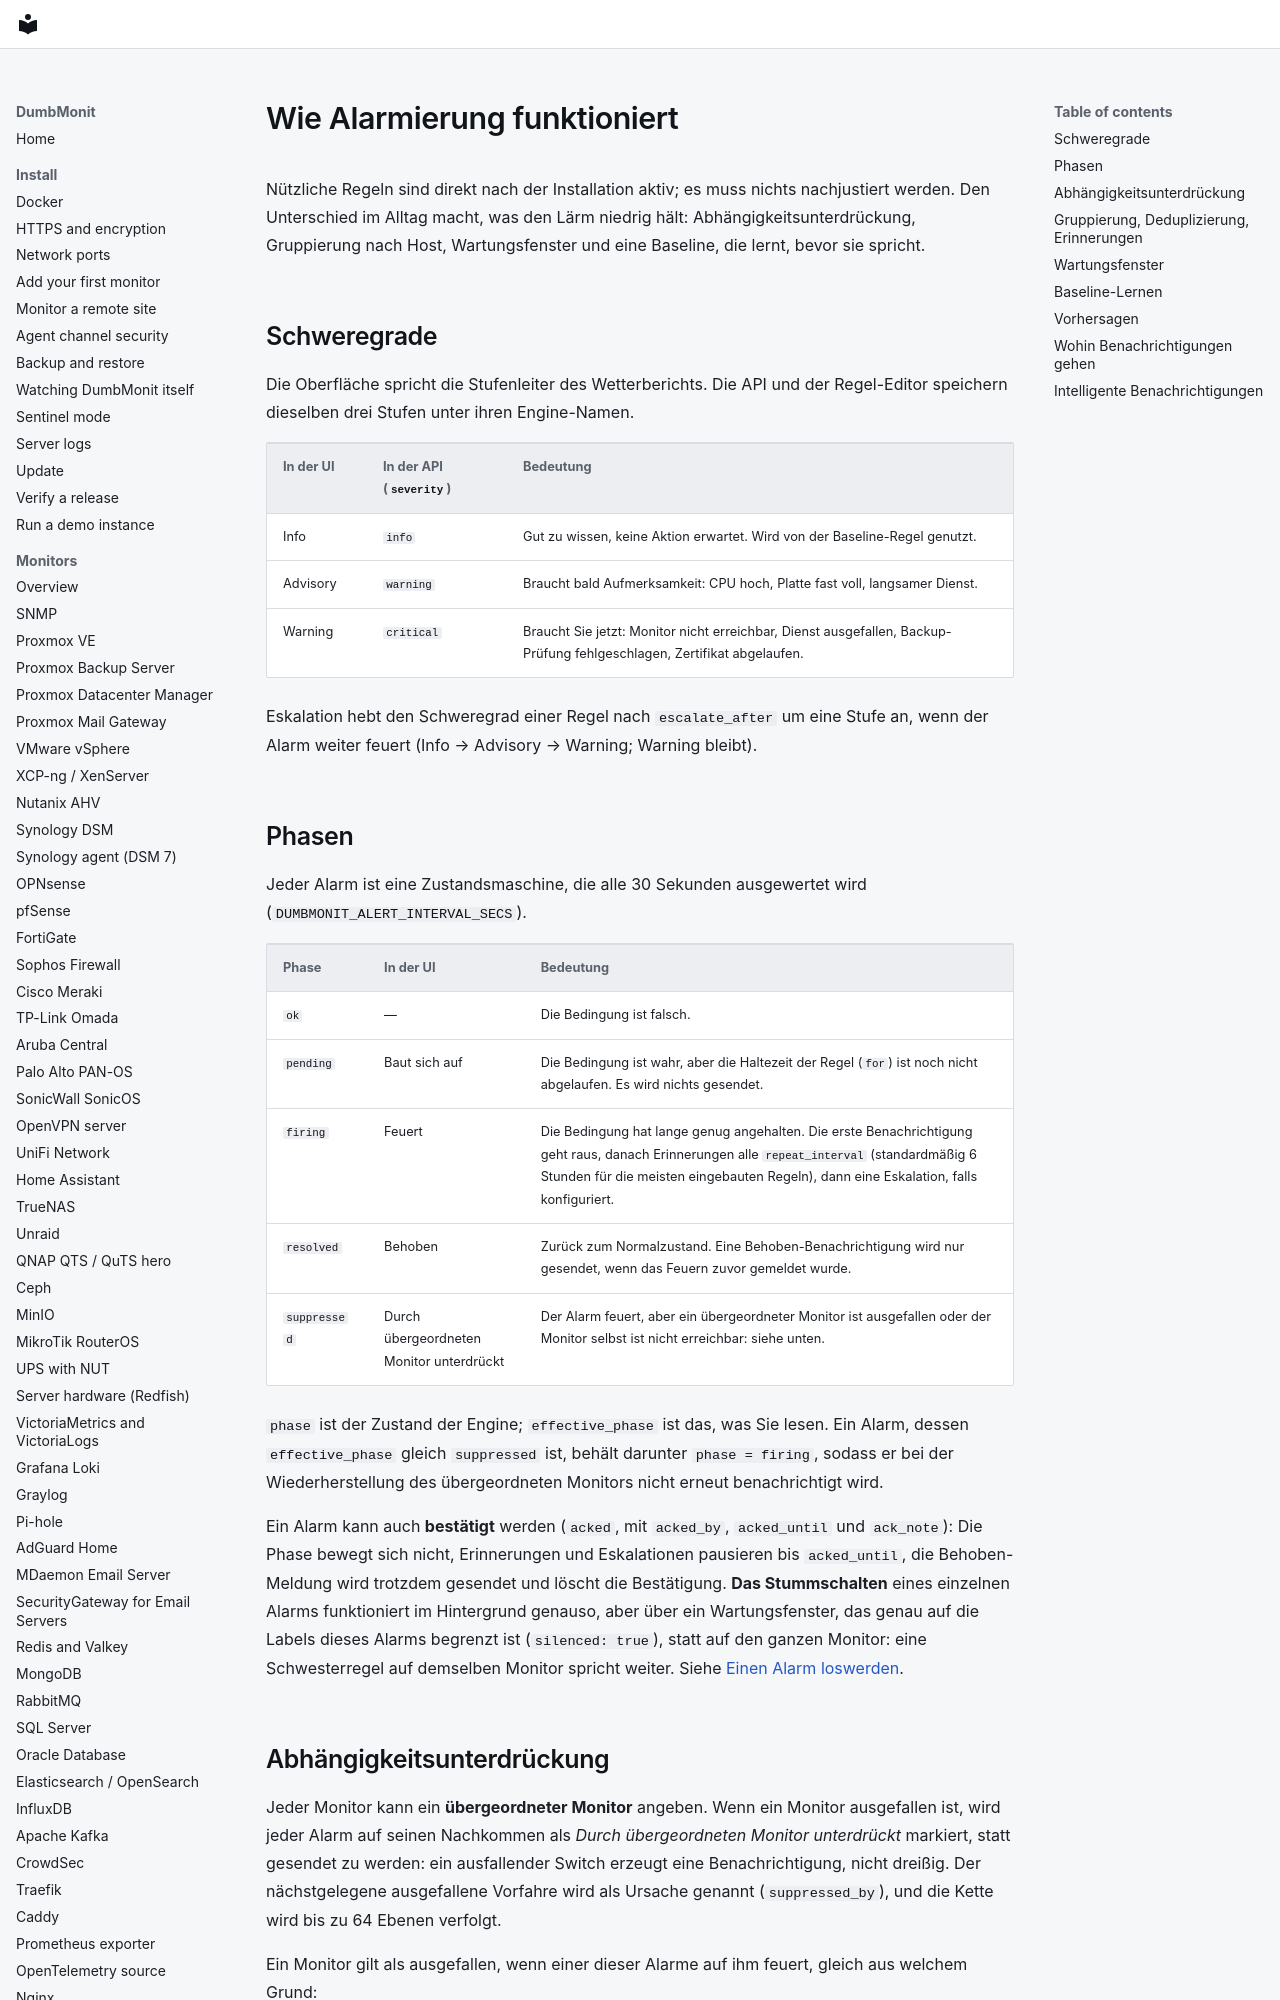

repository: laupernoe/dumbmonit · page: alerting/index.de/index.html · generator: mkdocs

# Wie Alarmierung funktioniert

Nützliche Regeln sind direkt nach der Installation aktiv; es muss nichts
nachjustiert werden. Den Unterschied im Alltag macht, was den Lärm
niedrig hält: Abhängigkeitsunterdrückung, Gruppierung nach Host,
Wartungsfenster und eine Baseline, die lernt, bevor sie spricht.

## Schweregrade {#severities}

Die Oberfläche spricht die Stufenleiter des Wetterberichts. Die API und der
Regel-Editor speichern dieselben drei Stufen unter ihren Engine-Namen.

| In der UI | In der API (`severity`) | Bedeutung |
|---|---|---|
| Info | `info` | Gut zu wissen, keine Aktion erwartet. Wird von der Baseline-Regel genutzt. |
| Advisory | `warning` | Braucht bald Aufmerksamkeit: CPU hoch, Platte fast voll, langsamer Dienst. |
| Warning | `critical` | Braucht Sie jetzt: Monitor nicht erreichbar, Dienst ausgefallen, Backup-Prüfung fehlgeschlagen, Zertifikat abgelaufen. |

Eskalation hebt den Schweregrad einer Regel nach `escalate_after` um eine
Stufe an, wenn der Alarm weiter feuert (Info → Advisory → Warning; Warning
bleibt).

## Phasen {#phases}

Jeder Alarm ist eine Zustandsmaschine, die alle 30 Sekunden ausgewertet wird
(`DUMBMONIT_ALERT_INTERVAL_SECS`).

| Phase | In der UI | Bedeutung |
|---|---|---|
| `ok` | — | Die Bedingung ist falsch. |
| `pending` | Baut sich auf | Die Bedingung ist wahr, aber die Haltezeit der Regel (`for`) ist noch nicht abgelaufen. Es wird nichts gesendet. |
| `firing` | Feuert | Die Bedingung hat lange genug angehalten. Die erste Benachrichtigung geht raus, danach Erinnerungen alle `repeat_interval` (standardmäßig 6 Stunden für die meisten eingebauten Regeln), dann eine Eskalation, falls konfiguriert. |
| `resolved` | Behoben | Zurück zum Normalzustand. Eine Behoben-Benachrichtigung wird nur gesendet, wenn das Feuern zuvor gemeldet wurde. |
| `suppressed` | Durch übergeordneten Monitor unterdrückt | Der Alarm feuert, aber ein übergeordneter Monitor ist ausgefallen oder der Monitor selbst ist nicht erreichbar: siehe unten. |

`phase` ist der Zustand der Engine; `effective_phase` ist das, was Sie lesen.
Ein Alarm, dessen `effective_phase` gleich `suppressed` ist, behält darunter
`phase = firing`, sodass er bei der Wiederherstellung des übergeordneten
Monitors nicht erneut benachrichtigt wird.

Ein Alarm kann auch **bestätigt** werden (`acked`, mit `acked_by`,
`acked_until` und `ack_note`): Die Phase bewegt sich nicht, Erinnerungen und
Eskalationen pausieren bis `acked_until`, die Behoben-Meldung wird trotzdem
gesendet und löscht die Bestätigung. **Das Stummschalten** eines einzelnen
Alarms funktioniert im Hintergrund genauso, aber über ein Wartungsfenster, das
genau auf die Labels dieses Alarms begrenzt ist (`silenced: true`), statt auf
den ganzen Monitor: eine Schwesterregel auf demselben Monitor spricht weiter.
Siehe [Einen Alarm loswerden](../using/alerts.md#getting-rid-of-an-alert).
